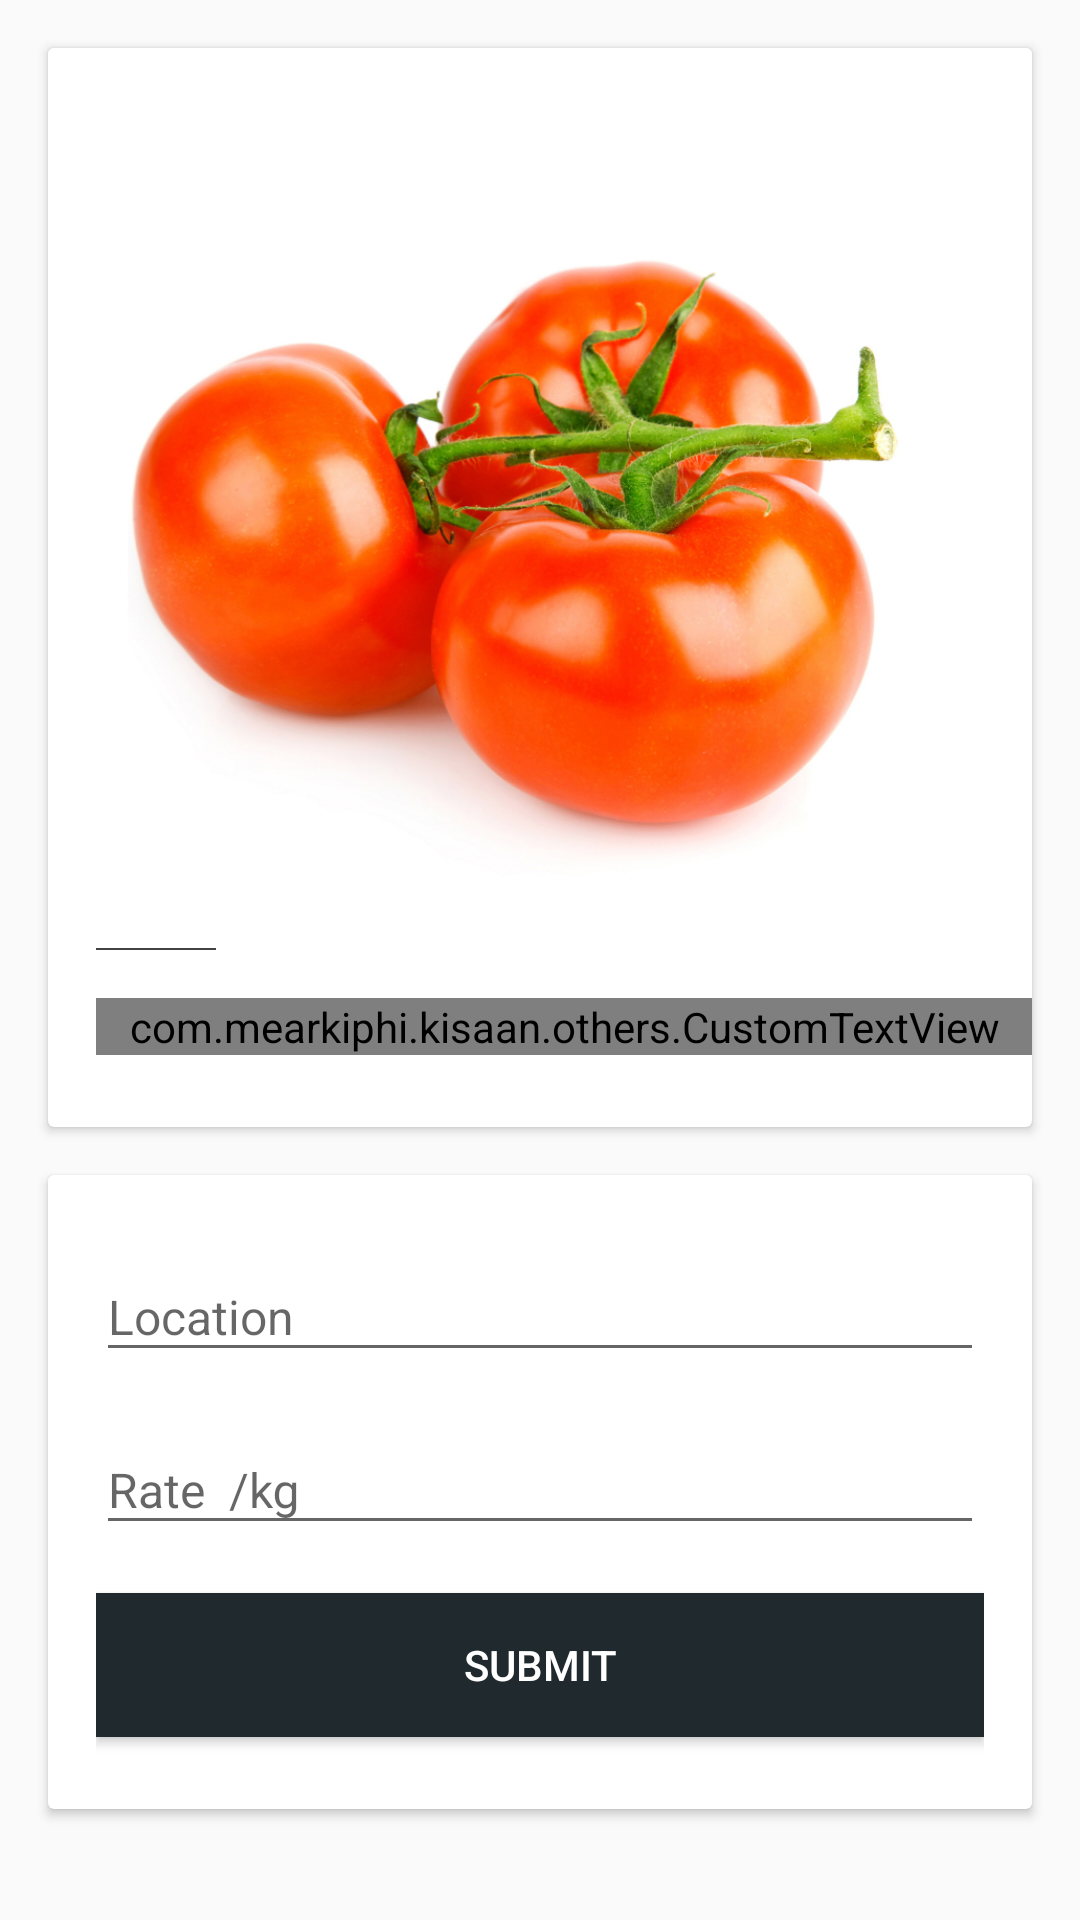

Produce the Android XML layout that renders to this screen, including the resource entries it uses.
<!-- AndroidManifest.xml: application theme AppTheme -->
<!-- res/layout/activity_sell_form.xml -->
<?xml version="1.0" encoding="utf-8"?>
<ScrollView
    xmlns:android="http://schemas.android.com/apk/res/android"
    xmlns:app="http://schemas.android.com/apk/res-auto"
    android:layout_width="match_parent"
    android:layout_height="match_parent">

    <android.support.design.widget.CoordinatorLayout
        android:layout_width="match_parent"
        android:layout_height="match_parent">



        <LinearLayout
            android:layout_width="match_parent"
            android:layout_height="wrap_content"
            android:orientation="vertical">

            <android.support.v7.widget.CardView
                android:layout_width="match_parent"
                android:layout_height="wrap_content"
                android:layout_margin="16dp">

                <LinearLayout
                    android:layout_width="match_parent"
                    android:layout_height="wrap_content"
                    android:orientation="vertical">

                    <ImageView
                        android:id="@+id/imageViewItem"
                        android:layout_width="match_parent"
                        android:layout_height="300dp"
                        android:scaleType="centerCrop"
                        android:src="@drawable/veg" />

                    <View
                        android:layout_width="40dp"
                        android:layout_height="2px"
                        android:layout_marginLeft="16dp"
                        android:layout_marginRight="84dp"
                        android:background="@color/cardview_dark_background" />



                    <com.mearkiphi.kisaan.others.CustomTextView
                        android:layout_marginTop="16dp"
                        android:id="@+id/customTextView"
                        android:layout_width="match_parent"
                        android:layout_height="wrap_content"
                        android:layout_marginBottom="24dp"
                        android:layout_marginLeft="16dp"
                        android:text="Tomatoes"
                        android:textColor="@color/colorPrimary"
                        android:textSize="16sp" />
                </LinearLayout>

            </android.support.v7.widget.CardView>



            <android.support.v7.widget.CardView
                android:layout_width="match_parent"
                android:layout_height="wrap_content"
                android:layout_marginLeft="16dp"
                android:layout_marginRight="16dp"
                android:layout_marginBottom="16dp">
                <LinearLayout
                    android:layout_width="match_parent"
                    android:layout_height="wrap_content"
                    android:orientation="vertical"
                    android:layout_margin="16dp">


                    <android.support.design.widget.TextInputLayout
                        android:layout_width="match_parent"
                        android:layout_height="wrap_content">
                        <EditText
                            android:id="@+id/editTextLocation"
                            android:layout_width="fill_parent"
                            android:layout_height="wrap_content"
                            android:hint="Location"
                            android:layout_marginBottom="8dp"
                            android:layout_marginTop="8dp"
                            android:textColor="@color/colorPrimary"
                            android:textSize="16sp"/>
                    </android.support.design.widget.TextInputLayout>

                    <android.support.design.widget.TextInputLayout
                        android:layout_width="match_parent"
                        android:layout_height="wrap_content">
                        <EditText
                            android:layout_marginBottom="8dp"
                            android:layout_marginTop="8dp"
                            android:id="@+id/editTextRate"
                            android:layout_width="fill_parent"
                            android:layout_height="wrap_content"
                            android:hint="Rate  /kg"
                            android:textColor="@color/colorPrimary"
                            android:textSize="16sp"
                            android:inputType="number"/>
                    </android.support.design.widget.TextInputLayout>
                    
                        
                        
                        
                        
                        
                        
                        
                        
                    
                        
                        
                        
                        
                        
                        

                    
                    <Button
                        android:layout_marginBottom="8dp"
                        android:layout_marginTop="8dp"
                        android:id="@+id/submit_button"
                        android:layout_width="match_parent"
                        android:layout_height="wrap_content"
                        android:textColor="@color/text_color"
                        android:text="Submit"
                        android:background="@color/colorPrimaryDark"
                        android:onClick="Submit"
                        />


                </LinearLayout>

            </android.support.v7.widget.CardView>

        </LinearLayout>

    </android.support.design.widget.CoordinatorLayout>
</ScrollView>
<!-- resources referenced by this layout -->
<resources>
  <color name="colorPrimary">#263238</color>
  <color name="colorPrimaryDark">#20292e</color>
  <color name="text_color">#FFF</color>
  <!-- drawable veg: jpg bitmap (drawable, 291242 bytes) -->
  <string name="spinner_title">Select Category</string>
  <style name="AppTheme" parent="Theme.AppCompat.Light.DarkActionBar">
          
          <item name="colorPrimary">@color/colorPrimary</item>
          <item name="colorPrimaryDark">@color/colorPrimaryDark</item>
          <item name="colorAccent">@color/colorAccent</item>
      </style>
  <color name="colorAccent">#20292e</color>
</resources>
